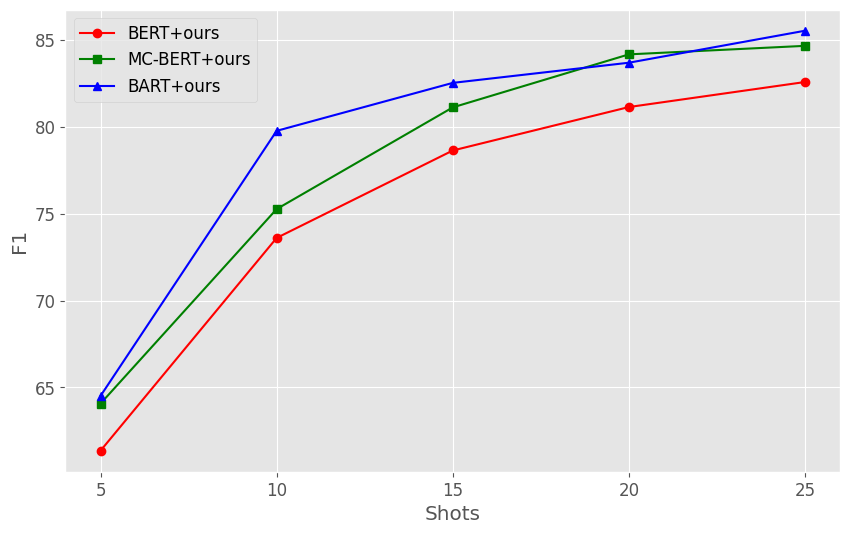

Python code for this plot:
import matplotlib.pyplot as plt
plt.style.use('ggplot')
# 处理中文乱码
# plt.rcParams['font.sans-serif'] = ['Microsoft YaHei']
# 设置中文显示
plt.rcParams['font.sans-serif'] = ['Songti SC']  # 设置字体为宋体
plt.rcParams['font.size'] = 12  # 设置字号为12
# 数据点
shots = [5, 10, 15, 20, 25]
f1_bert_chain_ptmm = [61.36, 73.60, 78.63, 81.13, 82.57]
f1_mc_bert_chain_ptmm = [64.07, 75.26, 81.11, 84.16, 84.65]
f1_bart_chain_ptmm = [64.51, 79.76, 82.52, 83.68, 85.52]

# 创建图表
plt.figure(figsize=(10, 6))

# 绘制曲线
plt.plot(shots, f1_bert_chain_ptmm, marker='o', linestyle='-', color='red', label='BERT+ours')
plt.plot(shots, f1_mc_bert_chain_ptmm, marker='s', linestyle='-', color='green', label='MC-BERT+ours')
plt.plot(shots, f1_bart_chain_ptmm, marker='^', linestyle='-', color='blue', label='BART+ours')

# 设置标题和标签
# plt.title('F1 Score Change Across Different Shots')
plt.xlabel('Shots')
plt.ylabel('F1')

# 设置x轴刻度
plt.xticks(shots)

# 显示图例
plt.legend()

# 显示网格
plt.grid(True)

# 显示图表
plt.show()
